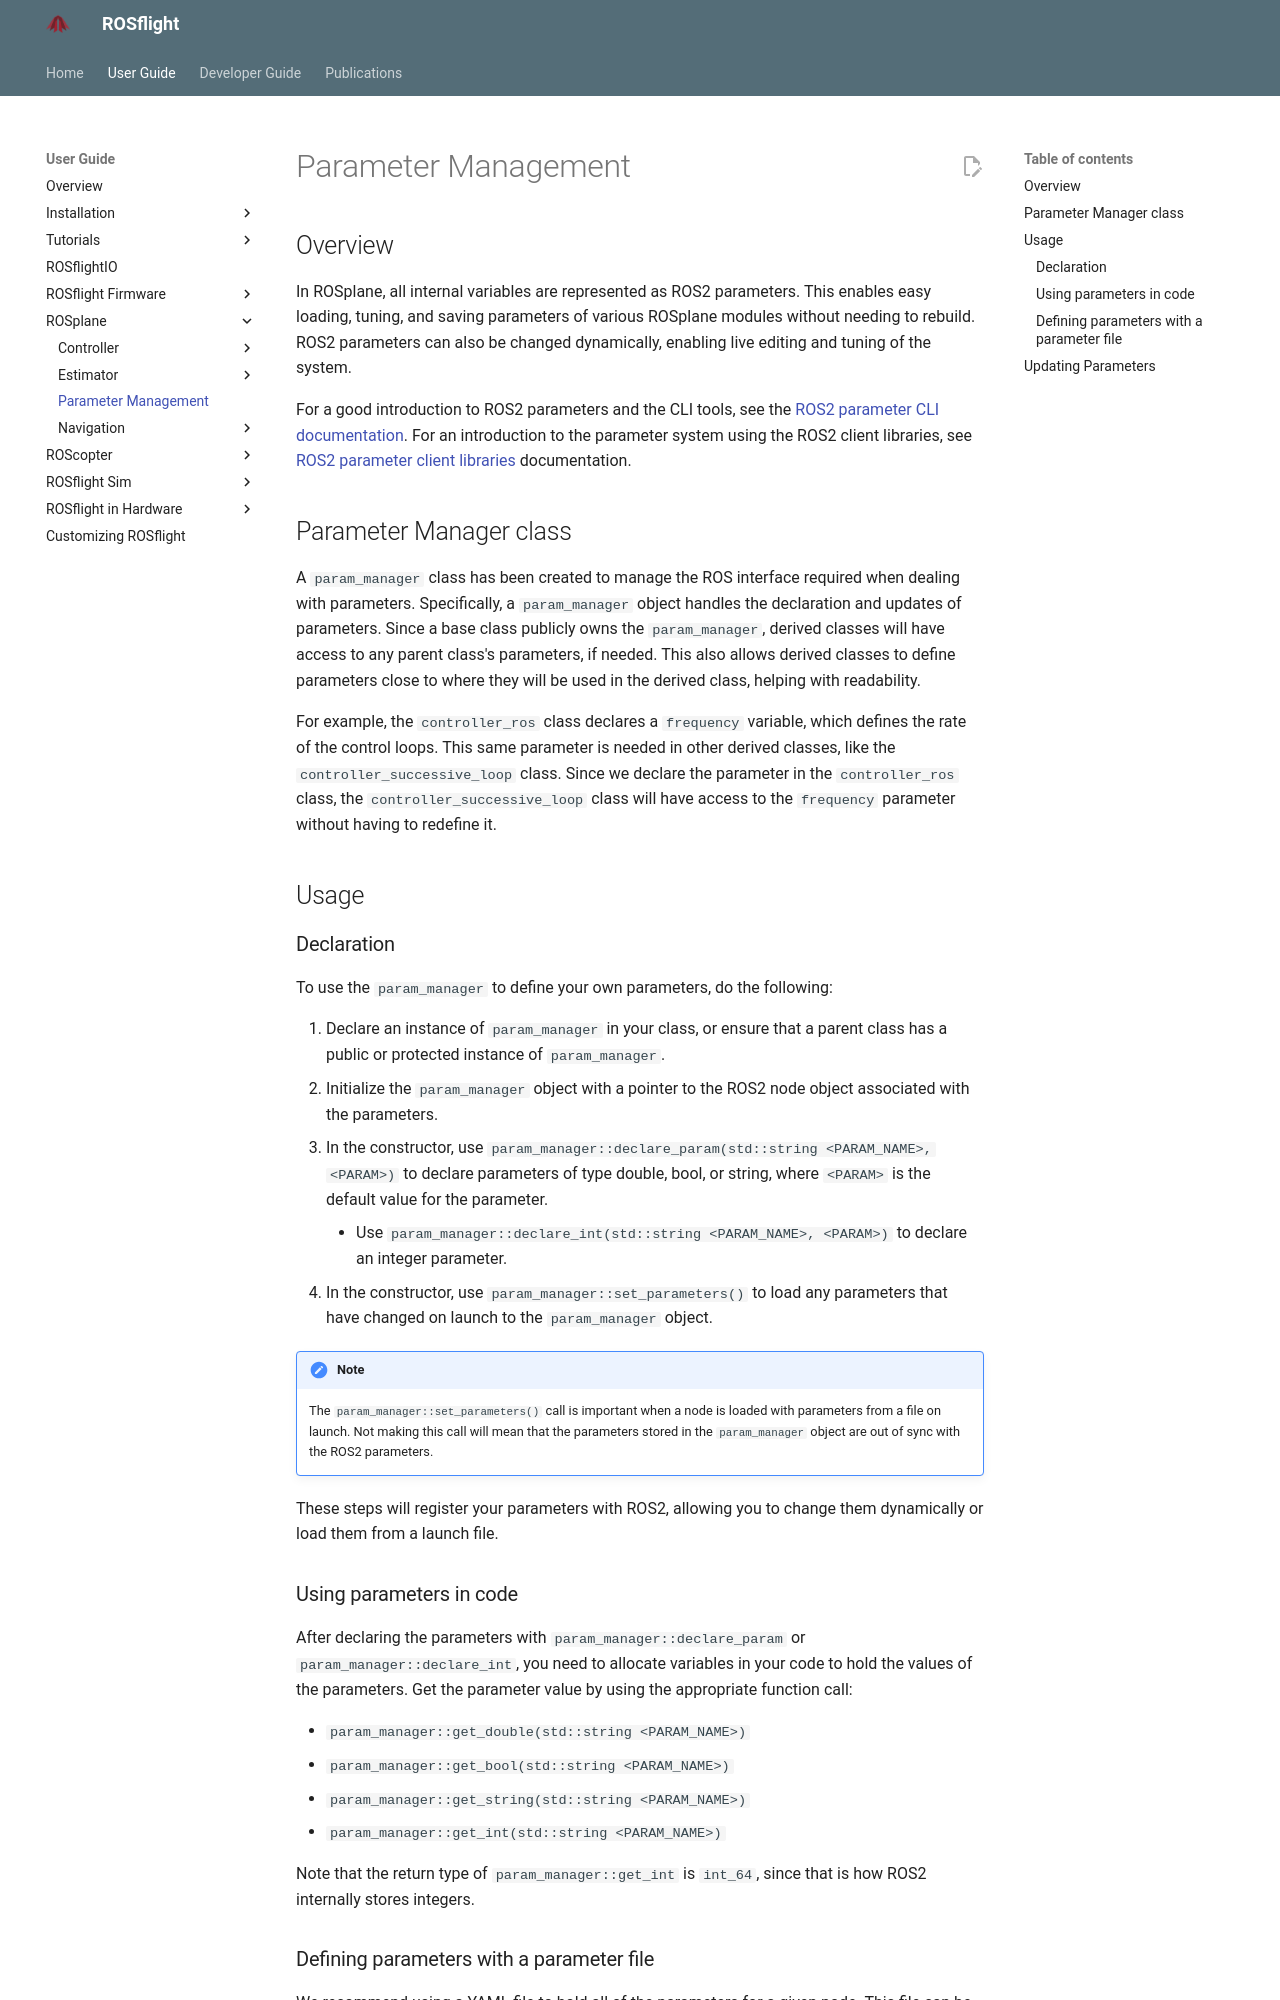

repository: rosflight/rosflight_docs · page: git-main/user-guide/rosplane/parameter-management/index.html · generator: mkdocs

# Parameter Management

## Overview

In ROSplane, all internal variables are represented as ROS2 parameters.
This enables easy loading, tuning, and saving parameters of various ROSplane modules without needing to rebuild.
ROS2 parameters can also be changed dynamically, enabling live editing and tuning of the system. 

For a good introduction to ROS2 parameters and the CLI tools, see the [ROS2 parameter CLI documentation](https://docs.ros.org/en/humble/Tutorials/Beginner-CLI-Tools/Understanding-ROS2-Parameters/Understanding-ROS2-Parameters.html).
For an introduction to the parameter system using the ROS2 client libraries, see [ROS2 parameter client libraries](https://docs.ros.org/en/humble/Tutorials/Beginner-Client-Libraries/Using-Parameters-In-A-Class-CPP.html) documentation.

## Parameter Manager class

A `param_manager` class has been created to manage the ROS interface required when dealing with parameters.
Specifically, a `param_manager` object handles the declaration and updates of parameters.
Since a base class publicly owns the `param_manager`, derived classes will have access to any parent class's parameters, if needed.
This also allows derived classes to define parameters close to where they will be used in the derived class, helping with readability.

For example, the `controller_ros` class declares a `frequency` variable, which defines the rate of the control loops.
This same parameter is needed in other derived classes, like the `controller_successive_loop` class.
Since we declare the parameter in the `controller_ros` class, the `controller_successive_loop` class will have access to the `frequency` parameter without having to redefine it.

## Usage

### Declaration

To use the `param_manager` to define your own parameters, do the following:

1. Declare an instance of `param_manager` in your class, or ensure that a parent class has a public or protected instance of `param_manager`.
2. Initialize the `param_manager` object with a pointer to the ROS2 node object associated with the parameters.
3. In the constructor, use `param_manager::declare_param(std::string <PARAM_NAME>, <PARAM>)` to declare parameters of type double, bool, or string, where `<PARAM>` is the default value for the parameter.
    - Use `param_manager::declare_int(std::string <PARAM_NAME>, <PARAM>)` to declare an integer parameter.
4. In the constructor, use `param_manager::set_parameters()` to load any parameters that have changed on launch to the `param_manager` object.
!!! note 
    The `param_manager::set_parameters()` call is important when a node is loaded with parameters from a file on launch.
    Not making this call will mean that the parameters stored in the `param_manager` object are out of sync with the ROS2 parameters.

These steps will register your parameters with ROS2, allowing you to change them dynamically or load them from a launch file.

### Using parameters in code

After declaring the parameters with `param_manager::declare_param` or `param_manager::declare_int`, you need to allocate variables in your code to hold the values of the parameters.
Get the parameter value by using the appropriate function call:

- `param_manager::get_double(std::string <PARAM_NAME>)`
- `param_manager::get_bool(std::string <PARAM_NAME>)`
- `param_manager::get_string(std::string <PARAM_NAME>)`
- `param_manager::get_int(std::string <PARAM_NAME>)`

Note that the return type of `param_manager::get_int` is `int_64`, since that is how ROS2 internally stores integers.
